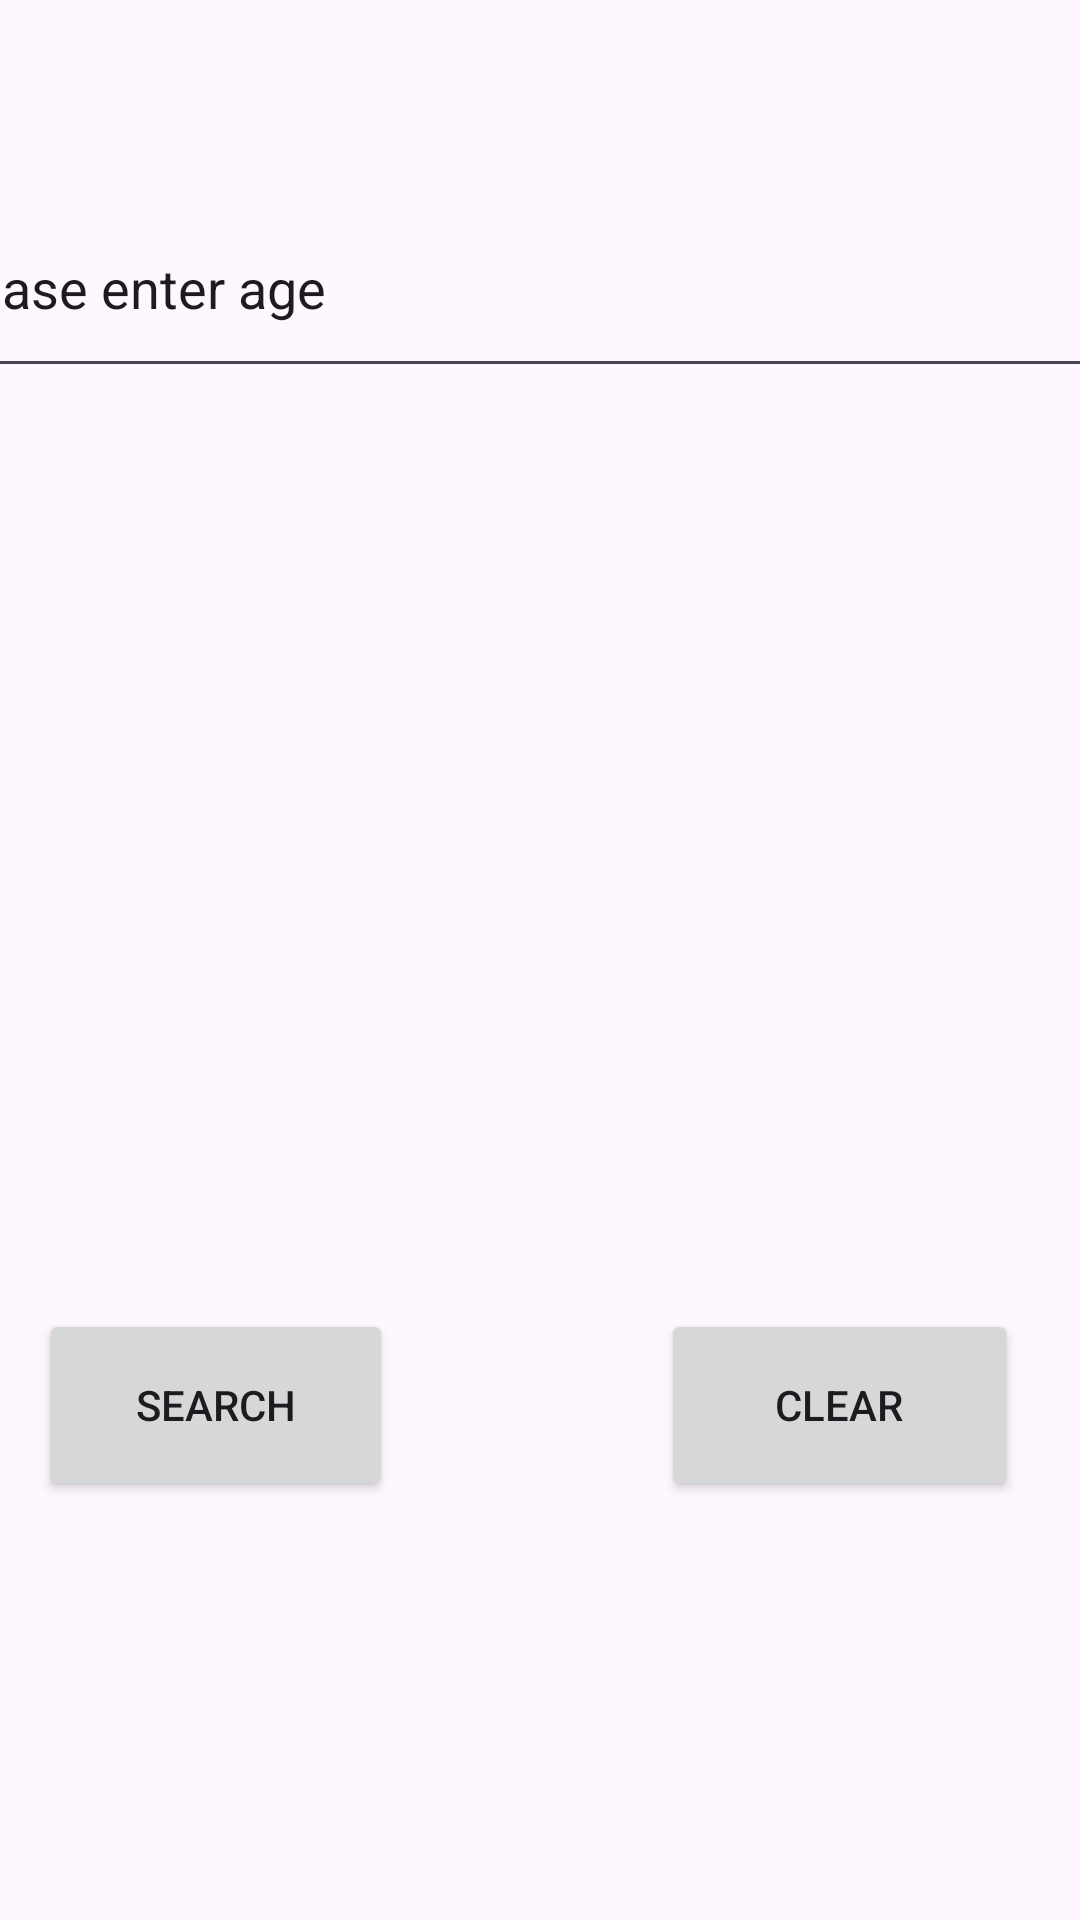

Android layout source for this screen:
<!-- AndroidManifest.xml: application theme Theme.HistoryAppST10454106 -->
<!-- res/layout/activity_main.xml -->
<?xml version="1.0" encoding="utf-8"?>
<androidx.constraintlayout.widget.ConstraintLayout xmlns:android="http://schemas.android.com/apk/res/android"
    xmlns:app="http://schemas.android.com/apk/res-auto"
    xmlns:tools="http://schemas.android.com/tools"
    android:layout_width="match_parent"
    android:layout_height="match_parent"
    tools:context=".MainActivity">

    <Button
        android:id="@+id/match"
        android:layout_width="118dp"
        android:layout_height="64dp"
        android:text="Search"
        app:layout_constraintBottom_toBottomOf="parent"
        app:layout_constraintEnd_toEndOf="parent"
        app:layout_constraintHorizontal_bias="0.054"
        app:layout_constraintStart_toStartOf="parent"
        app:layout_constraintTop_toBottomOf="@+id/ageInput"
        app:layout_constraintVertical_bias="0.687" />

    <Button
        android:id="@+id/clearButton"
        android:layout_width="119dp"
        android:layout_height="64dp"
        android:text="Clear"
        app:layout_constraintBottom_toBottomOf="parent"
        app:layout_constraintEnd_toEndOf="parent"
        app:layout_constraintHorizontal_bias="0.914"
        app:layout_constraintStart_toStartOf="parent"
        app:layout_constraintTop_toBottomOf="@+id/ageInput"
        app:layout_constraintVertical_bias="0.687" />

    <EditText
        android:id="@+id/ageInput"
        android:layout_width="393dp"
        android:layout_height="70dp"
        android:ems="10"
        android:inputType="number"
        android:text="Please enter age"
        app:layout_constraintBottom_toBottomOf="parent"
        app:layout_constraintEnd_toEndOf="parent"
        app:layout_constraintHorizontal_bias="0.888"
        app:layout_constraintStart_toStartOf="parent"
        app:layout_constraintTop_toTopOf="parent"
        app:layout_constraintVertical_bias="0.104" />

</androidx.constraintlayout.widget.ConstraintLayout>
<!-- resources referenced by this layout -->
<resources>
  <style name="Theme.HistoryAppST10454106" parent="Base.Theme.HistoryAppST10454106" />
  <style name="Base.Theme.HistoryAppST10454106" parent="Theme.Material3.DayNight.NoActionBar">
          
          
      </style>
</resources>
